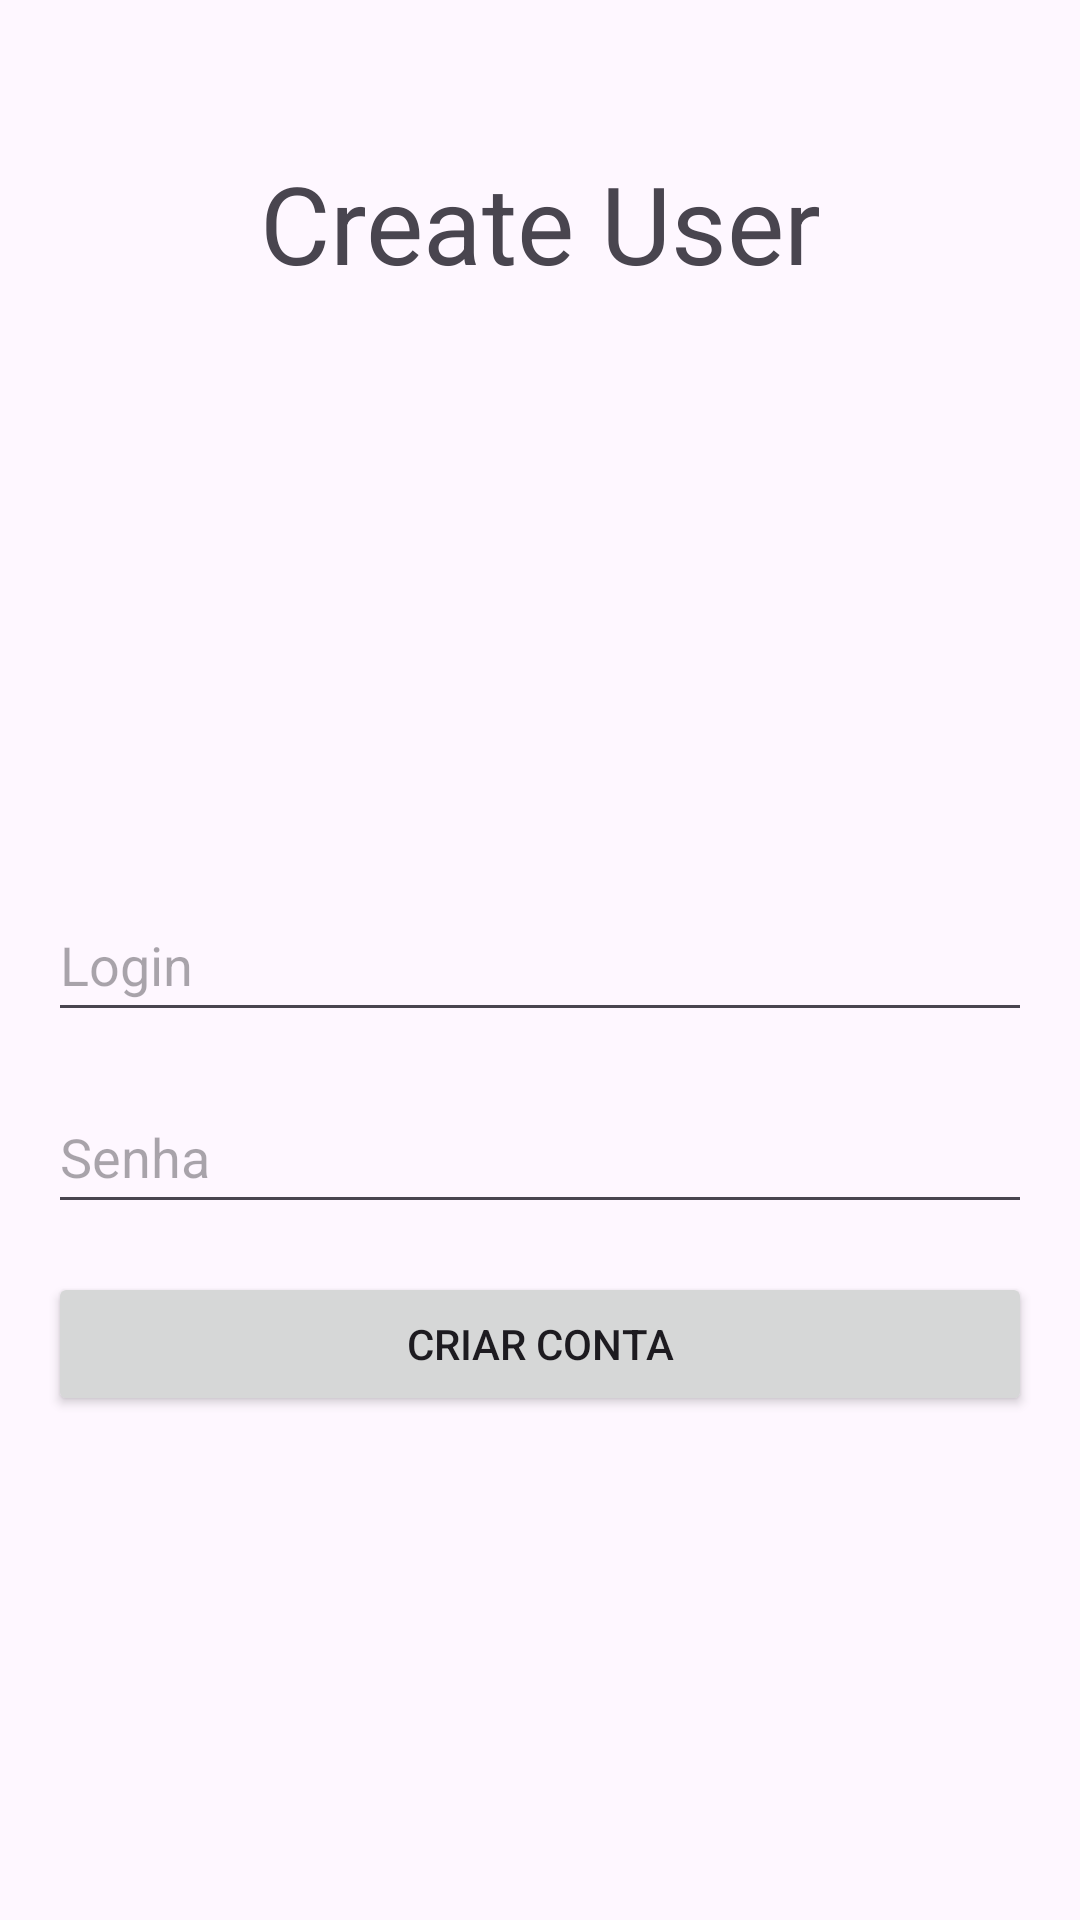

Produce the Android XML layout that renders to this screen, including the resource entries it uses.
<!-- AndroidManifest.xml: application theme Theme.MyTDDApp -->
<!-- res/layout/activity_login.xml -->
<?xml version="1.0" encoding="utf-8"?>
<androidx.constraintlayout.widget.ConstraintLayout xmlns:android="http://schemas.android.com/apk/res/android"
    xmlns:app="http://schemas.android.com/apk/res-auto"
    xmlns:tools="http://schemas.android.com/tools"
    android:layout_width="match_parent"
    android:layout_height="match_parent"
    tools:context=".view.UserActivity">

    <TextView
        android:id="@+id/textView"
        android:layout_width="wrap_content"
        android:layout_height="wrap_content"
        android:layout_marginTop="50dp"
        android:textSize="36sp"
        android:text="Create User"
        app:layout_constraintEnd_toEndOf="parent"
        app:layout_constraintStart_toStartOf="parent"
        app:layout_constraintTop_toTopOf="parent" />

    <EditText
        android:id="@+id/editTextLogin"
        android:layout_width="0dp"
        android:layout_height="48dp"
        android:layout_marginStart="16dp"
        android:layout_marginEnd="16dp"
        android:hint="Login"
        android:inputType="text"
        app:layout_constraintBottom_toBottomOf="parent"
        app:layout_constraintEnd_toEndOf="parent"
        app:layout_constraintStart_toStartOf="parent"
        app:layout_constraintTop_toTopOf="parent" />

    <EditText
        android:id="@+id/editTextPassword"
        android:layout_width="0dp"
        android:layout_height="48dp"
        android:layout_marginStart="16dp"
        android:layout_marginTop="16dp"
        android:layout_marginEnd="16dp"
        android:hint="Senha"
        android:inputType="textPassword"
        app:layout_constraintEnd_toEndOf="parent"
        app:layout_constraintStart_toStartOf="parent"
        app:layout_constraintTop_toBottomOf="@+id/editTextLogin" />

    <Button
        android:id="@+id/buttonCreateAccount"
        android:layout_width="0dp"
        android:layout_height="wrap_content"
        android:layout_marginStart="16dp"
        android:layout_marginTop="16dp"
        android:layout_marginEnd="16dp"
        android:text="Criar conta"
        app:layout_constraintEnd_toEndOf="parent"
        app:layout_constraintStart_toStartOf="parent"
        app:layout_constraintTop_toBottomOf="@+id/editTextPassword" />
</androidx.constraintlayout.widget.ConstraintLayout>
<!-- resources referenced by this layout -->
<resources>
  <style name="Theme.MyTDDApp" parent="Base.Theme.MyTDDApp" />
  <style name="Base.Theme.MyTDDApp" parent="Theme.Material3.DayNight.NoActionBar">
          
          
      </style>
</resources>
